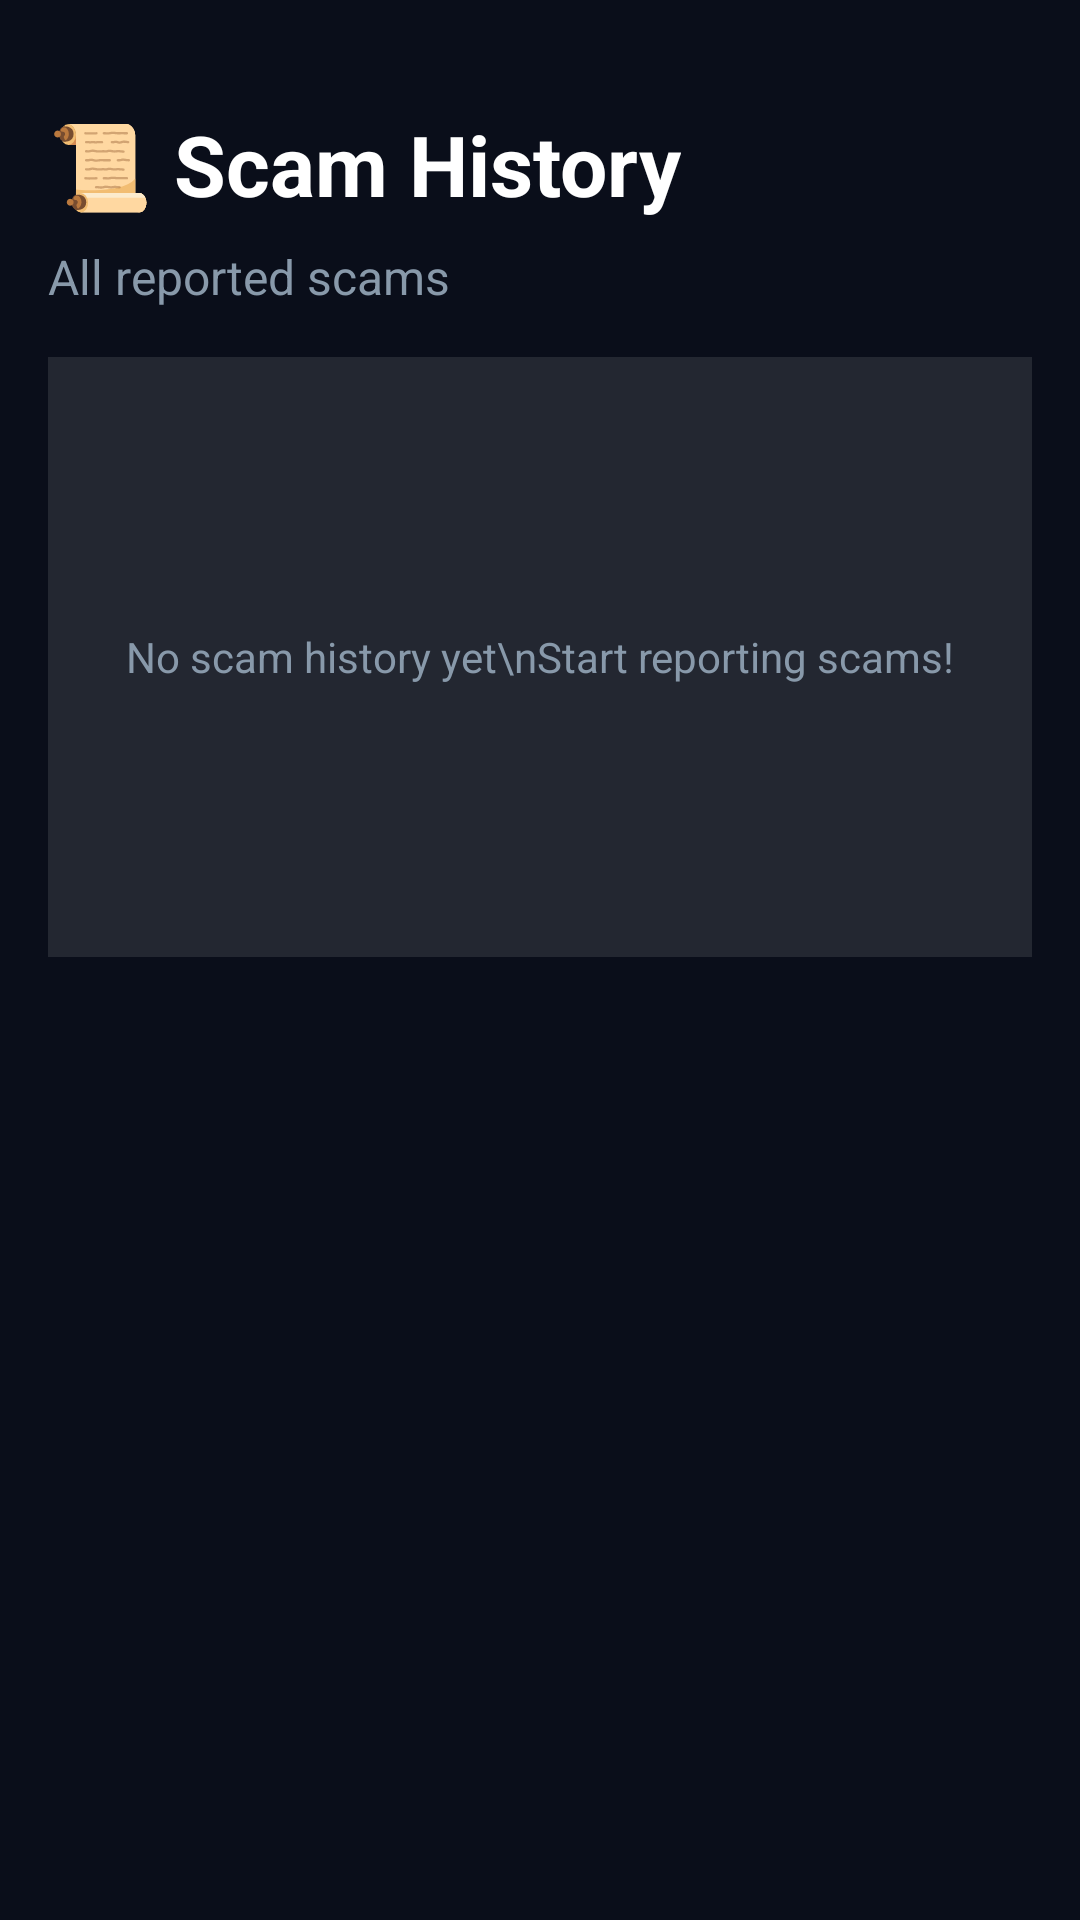

Here is an Android app screen rendered from its layout file. Give the layout XML and the strings, colors and styles it references.
<!-- AndroidManifest.xml: application theme Theme.ScamShield -->
<!-- res/layout/fragment_history.xml -->
<?xml version="1.0" encoding="utf-8"?>
<LinearLayout xmlns:android="http://schemas.android.com/apk/res/android"
    android:layout_width="match_parent"
    android:layout_height="match_parent"
    android:background="@color/bg_dark"
    android:orientation="vertical"
    android:padding="16dp">

    <TextView
        android:layout_width="wrap_content"
        android:layout_height="wrap_content"
        android:text="📜 Scam History"
        android:textColor="@color/text_primary"
        android:textSize="28sp"
        android:textStyle="bold"
        android:layout_marginTop="20dp"/>

    <TextView
        android:layout_width="wrap_content"
        android:layout_height="wrap_content"
        android:text="All reported scams"
        android:textColor="@color/text_secondary"
        android:textSize="16sp"
        android:layout_marginTop="8dp"/>

    <Button
        android:id="@+id/btnClearAll"
        android:layout_width="match_parent"
        android:layout_height="48dp"
        android:layout_marginTop="16dp"
        android:text="🗑️ Clear All History"
        android:textColor="@color/text_primary"
        android:backgroundTint="#FF6B6B"
        android:visibility="gone"/>

    
    <TextView
        android:id="@+id/tvEmpty"
        android:layout_width="match_parent"
        android:layout_height="200dp"
        android:layout_marginTop="16dp"
        android:background="#1AFFFFFF"
        android:gravity="center"
        android:text="No scam history yet\nStart reporting scams!"
        android:textColor="@color/text_secondary"
        android:textSize="14sp"
        android:padding="16dp"/>

    
    <androidx.recyclerview.widget.RecyclerView
        android:id="@+id/recyclerView"
        android:layout_width="match_parent"
        android:layout_height="0dp"
        android:layout_weight="1"
        android:layout_marginTop="16dp"
        android:visibility="gone"/>

</LinearLayout>
<!-- resources referenced by this layout -->
<resources>
  <color name="bg_dark">#0A0E1A</color>
  <color name="text_primary">#FFFFFF</color>
  <color name="text_secondary">#8899AA</color>
  <style name="Theme.ScamShield" parent="Theme.MaterialComponents.DayNight.NoActionBar">
          
          <item name="colorPrimary">@color/primary</item>
          <item name="colorPrimaryVariant">@color/primary_dark</item>
          <item name="colorOnPrimary">@color/text_primary</item>
          <item name="colorSecondary">@color/secondary</item>
  
          
          <item name="android:statusBarColor">@color/bg_dark</item>
          <item name="android:navigationBarColor">@color/bg_dark</item>
          <item name="android:windowBackground">@color/bg_dark</item>
      </style>
  <color name="primary">#00D4FF</color>
  <color name="primary_dark">#0099CC</color>
  <color name="secondary">#1A73E8</color>
</resources>
